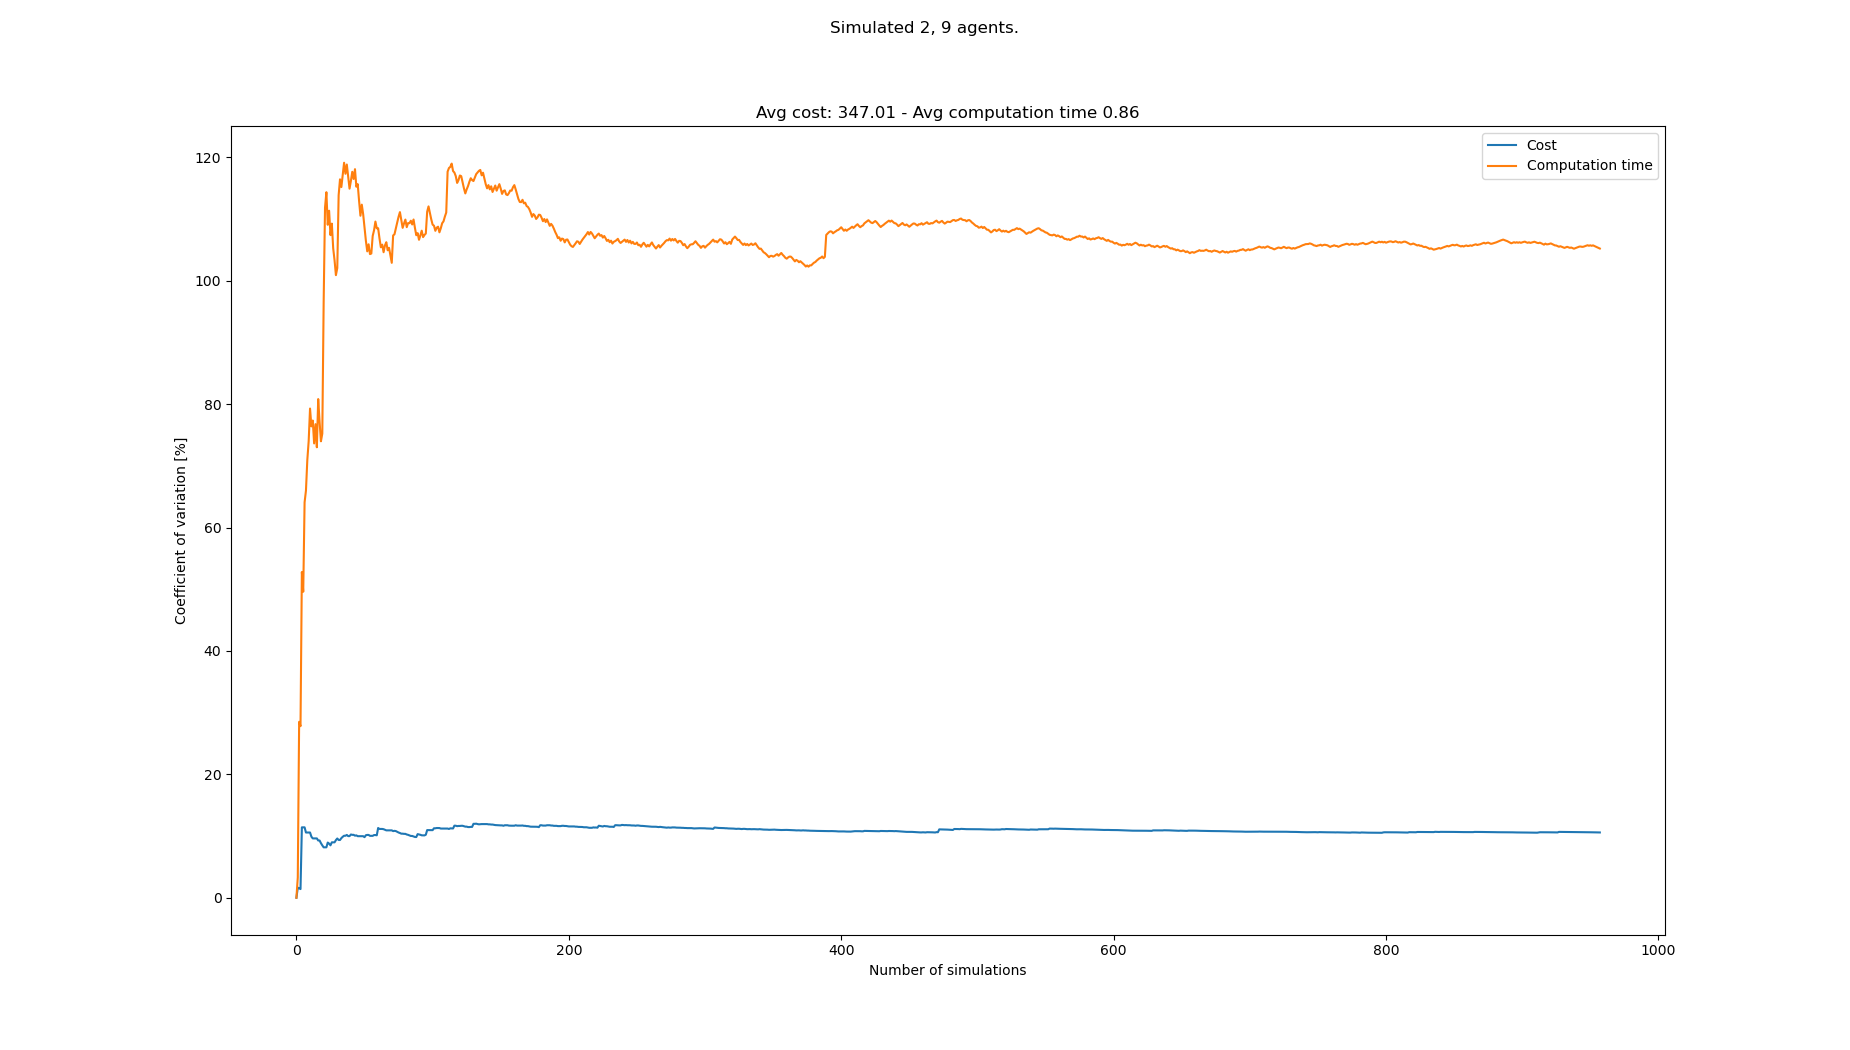

The data file committed next to this chart (first rows):
starts, goals, Cost, Cost_var, Cost_mean, Cost_std, Computation time, Computation time_var, Computation time_mean, Computation time_std
[(5, 0), (6, 1), (5, 20), (8, 21), (7, 2…, [(5, 21), (3, 20), (5, 0), (8, 0), (6, 0…, 341, 0.0, 341.0, 0.0, 0.09724, 0.0, 0.09724, 0.0
[(7, 0), (3, 0), (2, 20), (4, 20), (6, 2…, [(2, 20), (4, 21), (2, 0), (7, 1), (7, 0…, 330, 1.639, 335.5, 5.5, 0.1039, 3.292, 0.1005, 0.00331
[(6, 1), (8, 0), (6, 20), (2, 20), (7, 2…, [(7, 21), (5, 21), (5, 0), (2, 0), (1, 1…, 341, 1.537, 337.3, 5.185, 0.1765, 28.52, 0.1259, 0.03589
[(1, 1), (7, 0), (3, 20), (8, 21), (3, 2…, [(6, 21), (7, 20), (7, 1), (5, 1), (7, 0…, 341, 1.408, 338.2, 4.763, 0.09923, 27.81, 0.1192, 0.03315
[(0, 1), (1, 0), (5, 21), (8, 21), (2, 2…, [(4, 20), (7, 21), (6, 0), (3, 1), (3, 0…, 440, 11.41, 358.6, 40.92, 0.3145, 52.79, 0.1583, 0.08354
[(5, 1), (5, 0), (5, 20), (2, 20), (4, 2…, [(3, 21), (4, 20), (4, 0), (3, 0), (1, 0…, 319, 11.41, 352.0, 40.17, 0.2783, 49.6, 0.1783, 0.08841
[(8, 0), (0, 1), (3, 21), (0, 21), (5, 2…, [(7, 21), (5, 21), (4, 1), (5, 0), (8, 0…, , 11.41, 352.0, 40.17, 0.5231, 64.09, 0.2275, 0.1458
[(7, 0), (3, 0), (6, 21), (3, 21), (4, 2…, [(6, 20), (7, 20), (4, 1), (6, 1), (2, 0…, 363, 10.57, 353.6, 37.39, 0.1181, 65.99, 0.2138, 0.1411
[(4, 1), (2, 0), (4, 20), (0, 20), (1, 2…, [(2, 20), (7, 20), (7, 0), (3, 1), (5, 1…, , 10.57, 353.6, 37.39, 0.07065, 70.96, 0.1979, 0.1405
[(0, 1), (3, 1), (4, 21), (4, 20), (0, 2…, [(2, 21), (1, 21), (4, 0), (1, 0), (7, 0…, , 10.57, 353.6, 37.39, 0.08054, 74.02, 0.1862, 0.1378
[(6, 1), (1, 0), (0, 21), (0, 20), (4, 2…, [(6, 21), (0, 20), (1, 0), (7, 0), (0, 0…, , 10.57, 353.6, 37.39, 0.6017, 79.29, 0.224, 0.1776
[(2, 0), (0, 1), (1, 21), (5, 20), (1, 2…, [(3, 20), (8, 20), (4, 1), (1, 1), (3, 1…, 363, 9.897, 354.8, 35.11, 0.5415, 76.4, 0.2504, 0.1913
[(7, 1), (3, 0), (0, 20), (1, 21), (6, 2…, [(3, 21), (2, 20), (8, 0), (4, 1), (1, 0…, 385, 9.617, 358.1, 34.44, 0.1308, 77.34, 0.2412, 0.1866
[(3, 1), (1, 1), (3, 21), (5, 20), (1, 2…, [(5, 20), (3, 21), (0, 1), (3, 0), (5, 0…, , 9.617, 358.1, 34.44, 0.4856, 73.64, 0.2587, 0.1905
[(3, 1), (2, 1), (0, 20), (2, 20), (1, 2…, [(2, 21), (3, 20), (5, 0), (5, 1), (6, 1…, , 9.617, 358.1, 34.44, 0.07933, 76.76, 0.2467, 0.1894
[(0, 0), (2, 0), (6, 20), (4, 21), (5, 2…, [(4, 20), (1, 20), (8, 0), (6, 1), (4, 0…, , 9.617, 358.1, 34.44, 0.3729, 73.01, 0.2546, 0.1859
[(2, 1), (0, 1), (2, 20), (6, 20), (5, 2…, [(8, 21), (2, 21), (1, 0), (3, 1), (8, 0…, 341, 9.28, 356.4, 33.07, 0.9068, 80.83, 0.293, 0.2368
[(4, 1), (5, 1), (5, 21), (6, 20), (7, 2…, [(1, 21), (3, 20), (2, 1), (3, 0), (4, 0…, , 9.28, 356.4, 33.07, 0.4825, 77.16, 0.3035, 0.2342
[(8, 1), (6, 0), (2, 21), (4, 20), (5, 2…, [(0, 21), (7, 20), (6, 1), (3, 1), (2, 0…, 363, 8.849, 357.0, 31.59, 0.4537, 73.99, 0.3114, 0.2304
[(3, 1), (3, 0), (6, 20), (3, 21), (5, 2…, [(4, 20), (0, 21), (0, 1), (7, 0), (8, 0…, 352, 8.491, 356.6, 30.28, 0.1376, 75.23, 0.3027, 0.2277
[(6, 0), (1, 0), (2, 20), (8, 20), (6, 2…, [(5, 21), (6, 21), (5, 0), (8, 0), (6, 1…, 352, 8.173, 356.2, 29.12, 1.578, 96.56, 0.3635, 0.351
[(1, 0), (6, 0), (3, 20), (4, 20), (7, 2…, [(7, 21), (5, 21), (1, 0), (3, 1), (0, 1…, , 8.173, 356.2, 29.12, 2.065, 111.9, 0.4408, 0.4931
[(0, 1), (0, 0), (0, 20), (6, 21), (2, 2…, [(4, 21), (2, 20), (1, 1), (1, 0), (0, 0…, , 8.173, 356.2, 29.12, 0.1012, 114.4, 0.426, 0.4872
[(7, 1), (7, 0), (2, 21), (0, 20), (6, 2…, [(4, 20), (3, 20), (4, 0), (8, 1), (6, 0…, 418, 8.943, 360.6, 32.25, 1.065, 109.1, 0.4527, 0.4938
[(0, 0), (4, 1), (7, 20), (5, 20), (3, 2…, [(1, 20), (4, 21), (1, 0), (7, 1), (4, 0…, 341, 8.778, 359.3, 31.54, 0.1047, 111.4, 0.4388, 0.4886
[(2, 0), (6, 1), (3, 20), (6, 20), (8, 2…, [(2, 21), (3, 20), (7, 0), (5, 0), (5, 1…, 363, 8.497, 359.6, 30.55, 0.6852, 107.4, 0.4482, 0.4814
[(8, 1), (7, 1), (2, 21), (2, 20), (1, 2…, [(5, 20), (2, 20), (4, 1), (3, 0), (2, 0…, 308, 8.983, 356.5, 32.03, 0.12, 109.3, 0.4361, 0.4765
[(7, 1), (2, 0), (5, 21), (2, 20), (3, 2…, [(6, 21), (4, 20), (7, 0), (6, 1), (1, 1…, , 8.983, 356.5, 32.03, 1.113, 105.3, 0.4603, 0.4845
[(3, 0), (8, 0), (6, 20), (3, 21), (3, 2…, [(0, 20), (3, 21), (2, 1), (7, 1), (4, 0…, , 8.983, 356.5, 32.03, 1.505, 103.3, 0.4963, 0.5128
[(6, 1), (7, 1), (8, 20), (7, 20), (1, 2…, [(7, 20), (7, 21), (2, 1), (1, 0), (3, 0…, 308, 9.341, 353.8, 33.05, 0.6077, 100.9, 0.5, 0.5046
[(5, 0), (3, 0), (4, 20), (0, 20), (4, 2…, [(0, 20), (5, 20), (4, 0), (3, 0), (8, 1…, 308, 9.606, 351.4, 33.76, 0.1758, 102.1, 0.4895, 0.4997
[(7, 1), (8, 0), (6, 20), (3, 20), (1, 2…, [(8, 20), (2, 20), (0, 0), (3, 0), (6, 1…, 352, 9.362, 351.4, 32.9, 2.86, 113.9, 0.5636, 0.6418
[(5, 0), (4, 1), (4, 21), (7, 21), (1, 2…, [(4, 21), (8, 20), (0, 0), (6, 1), (4, 0…, , 9.362, 351.4, 32.9, 0.04944, 116.4, 0.548, 0.6381
[(7, 1), (2, 1), (3, 21), (1, 20), (8, 2…, [(3, 21), (0, 21), (1, 0), (5, 0), (4, 0…, 407, 9.664, 354.1, 34.22, 0.4745, 115.2, 0.5459, 0.6288
[(4, 1), (2, 0), (4, 21), (2, 21), (8, 2…, [(6, 21), (3, 20), (4, 1), (3, 0), (7, 0…, 308, 9.882, 352.0, 34.79, 0.09278, 117.2, 0.5329, 0.6243
[(6, 1), (2, 0), (0, 20), (2, 21), (6, 2…, [(3, 21), (8, 21), (6, 1), (0, 1), (5, 0…, 308, 10.05, 350.1, 35.18, 0.08395, 119.1, 0.5205, 0.62
[(0, 0), (8, 1), (1, 20), (7, 21), (2, 2…, [(2, 20), (3, 21), (4, 0), (6, 0), (7, 0…, , 10.05, 350.1, 35.18, 2.025, 117.3, 0.5611, 0.6584
[(0, 1), (8, 1), (7, 20), (5, 21), (8, 2…, [(1, 21), (8, 21), (1, 0), (8, 1), (3, 1…, 308, 10.18, 348.3, 35.45, 0.1303, 118.8, 0.5498, 0.6534
[(1, 1), (8, 0), (5, 20), (1, 20), (3, 2…, [(5, 20), (2, 21), (6, 0), (6, 1), (5, 1…, 341, 9.99, 348, 34.77, 2.079, 116.9, 0.589, 0.6887
[(0, 0), (8, 1), (4, 20), (3, 21), (6, 2…, [(3, 21), (1, 20), (1, 1), (0, 0), (2, 0…, , 9.99, 348, 34.77, 2.123, 114.9, 0.6273, 0.721
[(0, 1), (0, 0), (0, 20), (1, 21), (4, 2…, [(2, 20), (2, 21), (1, 1), (8, 1), (2, 1…, 297, 10.25, 346.1, 35.48, 0.1626, 116.2, 0.616, 0.7157
[(3, 0), (5, 0), (3, 21), (8, 21), (2, 2…, [(2, 20), (3, 20), (2, 1), (3, 1), (2, 0…, 319, 10.2, 345.1, 35.19, 0.127, 117.7, 0.6043, 0.7111
[(5, 1), (3, 0), (8, 20), (2, 20), (5, 2…, [(3, 21), (0, 21), (4, 1), (8, 0), (4, 0…, , 10.2, 345.1, 35.19, 0.5577, 116.5, 0.6033, 0.7028
[(8, 1), (1, 0), (6, 20), (5, 21), (0, 2…, [(6, 20), (7, 20), (8, 1), (3, 1), (2, 0…, 330, 10.06, 344.5, 34.67, 0.09844, 118.1, 0.5918, 0.6988
[(2, 0), (3, 1), (1, 21), (4, 20), (7, 2…, [(3, 21), (6, 20), (8, 0), (6, 0), (7, 1…, 308, 10.11, 343.3, 34.71, 1.106, 115.2, 0.6032, 0.6952
[(1, 0), (5, 0), (2, 20), (4, 20), (0, 2…, [(5, 21), (4, 20), (6, 1), (5, 0), (7, 0…, 330, 9.979, 342.8, 34.21, 0.2693, 115.7, 0.596, 0.6893
[(8, 1), (0, 0), (4, 20), (8, 21), (7, 2…, [(1, 20), (4, 20), (8, 0), (7, 0), (7, 1…, , 9.979, 342.8, 34.21, 1.155, 113, 0.6079, 0.6867
[(3, 1), (6, 0), (1, 20), (7, 20), (5, 2…, [(5, 21), (4, 20), (4, 1), (5, 0), (1, 1…, , 9.979, 342.8, 34.21, 1.082, 110.5, 0.6177, 0.6828
[(4, 0), (0, 0), (7, 21), (0, 21), (5, 2…, [(1, 20), (6, 21), (8, 1), (6, 1), (0, 0…, , 9.979, 342.8, 34.21, 0.04204, 112.3, 0.606, 0.6807
[(5, 1), (7, 1), (5, 21), (7, 21), (7, 2…, [(0, 21), (8, 21), (7, 1), (3, 1), (3, 0…, , 9.979, 342.8, 34.21, 2.042, 110.8, 0.6347, 0.7032
[(6, 0), (4, 1), (3, 21), (8, 20), (2, 2…, [(7, 20), (1, 21), (4, 1), (8, 0), (3, 1…, 352, 9.819, 343.1, 33.69, 1.124, 108.6, 0.6443, 0.6996
[(4, 1), (4, 0), (3, 21), (1, 20), (5, 2…, [(1, 21), (0, 20), (4, 1), (8, 1), (2, 0…, 407, 10.13, 345.1, 34.97, 1.131, 106.5, 0.6536, 0.696
[(2, 0), (6, 1), (1, 20), (7, 20), (5, 2…, [(4, 21), (4, 20), (8, 0), (8, 1), (6, 1…, 308, 10.18, 344.0, 35.02, 1.856, 104.8, 0.6763, 0.7086
[(3, 0), (4, 1), (4, 21), (4, 20), (2, 2…, [(2, 20), (2, 21), (3, 1), (8, 1), (5, 1…, , 10.18, 344.0, 35.02, 0.138, 105.9, 0.6664, 0.7057
[(8, 1), (6, 1), (4, 20), (8, 21), (5, 2…, [(2, 21), (8, 20), (4, 1), (1, 1), (7, 1…, 341, 10.03, 343.9, 34.51, 1.908, 104.3, 0.6889, 0.7187
[(5, 1), (2, 1), (3, 20), (7, 20), (0, 2…, [(7, 20), (8, 21), (7, 0), (1, 0), (3, 1…, , 10.03, 343.9, 34.51, 0.373, 104.4, 0.6833, 0.7135
[(3, 1), (0, 1), (3, 21), (7, 21), (8, 2…, [(4, 20), (6, 21), (7, 1), (2, 0), (8, 1…, , 10.03, 343.9, 34.51, 3.191, 107.3, 0.7273, 0.78
[(0, 0), (0, 1), (7, 20), (0, 21), (6, 2…, [(6, 20), (5, 20), (2, 1), (7, 1), (5, 0…, 396, 10.16, 345.4, 35.1, 0.1788, 108.2, 0.7178, 0.7766
[(1, 0), (1, 1), (8, 20), (0, 20), (2, 2…, [(7, 20), (2, 20), (0, 0), (7, 1), (8, 1…, , 10.16, 345.4, 35.1, 0.0642, 109.6, 0.7067, 0.7746
[(8, 0), (1, 0), (0, 20), (0, 21), (4, 2…, [(4, 21), (4, 20), (4, 0), (6, 0), (4, 1…, 319, 10.12, 344.7, 34.88, 0.7787, 108.5, 0.7079, 0.7681
... 883 more rows
